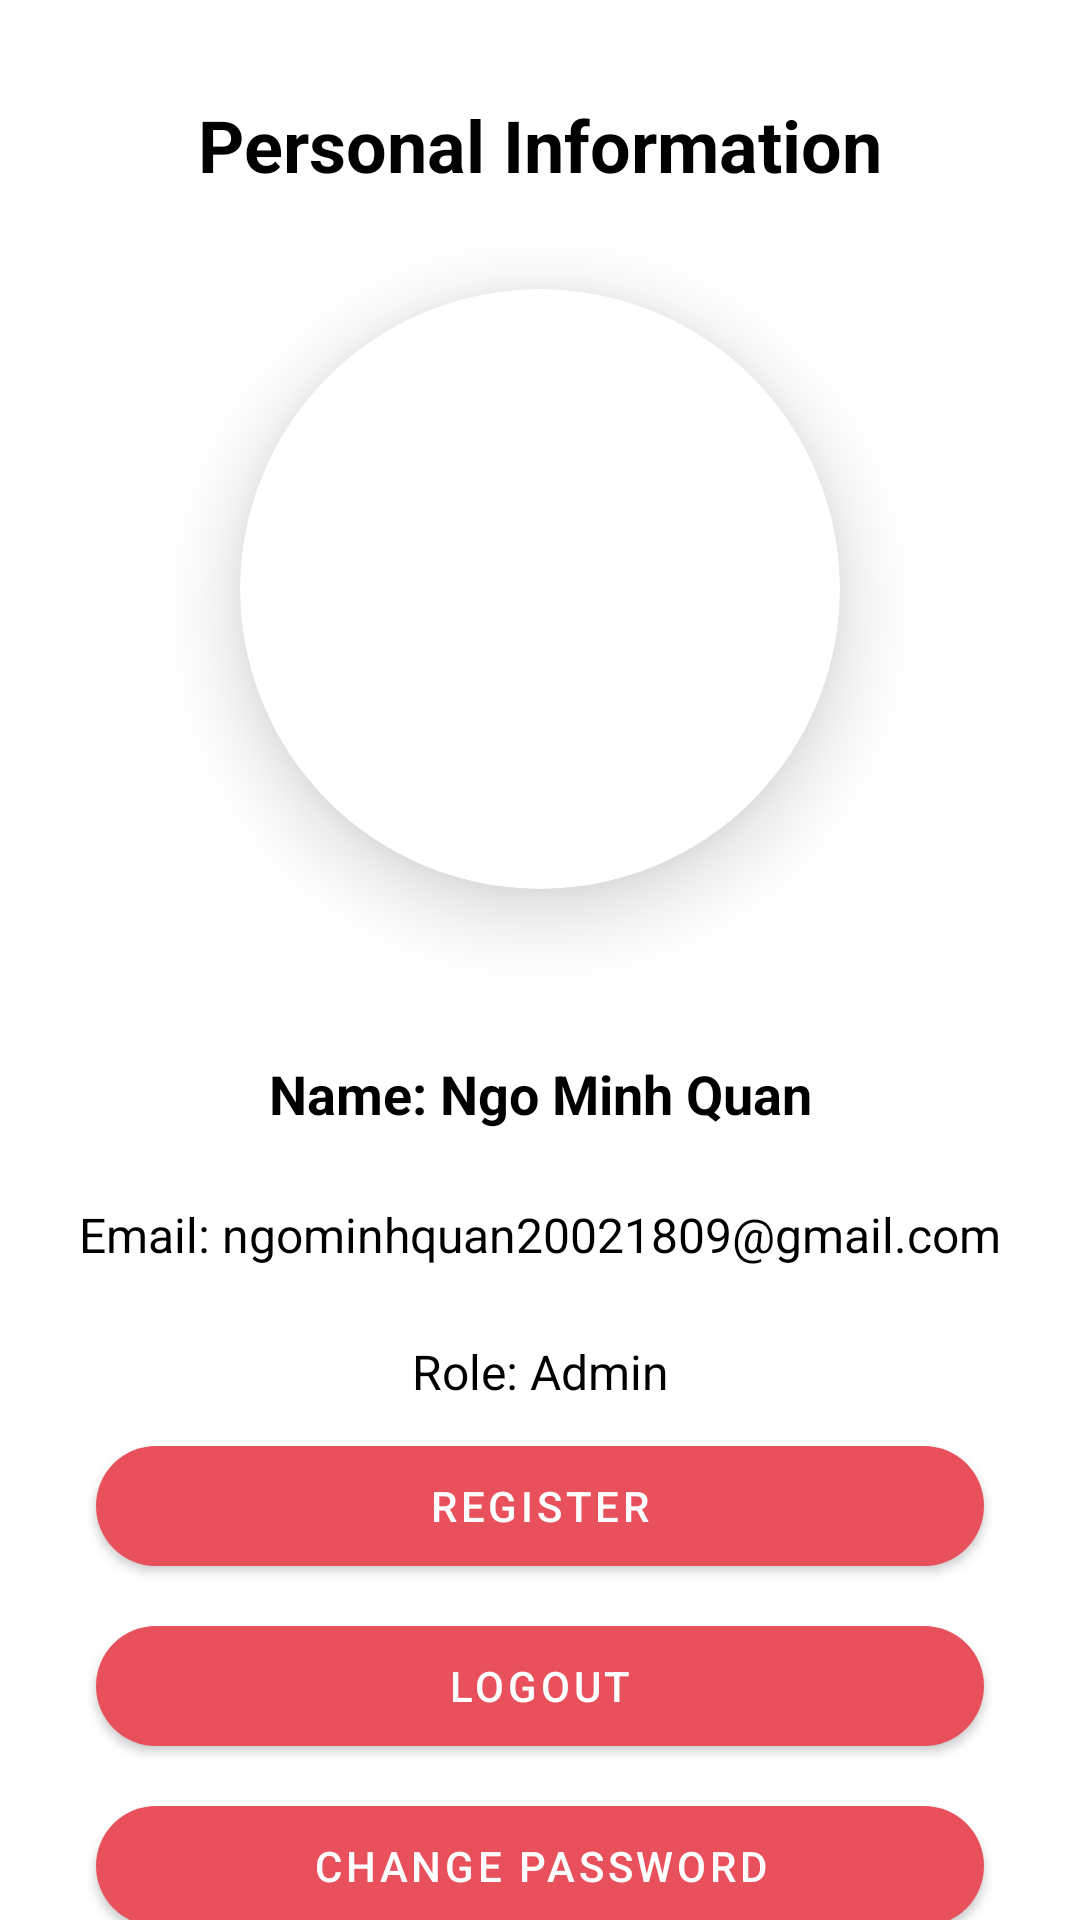

Here is an Android app screen rendered from its layout file. Give the layout XML and the strings, colors and styles it references.
<!-- AndroidManifest.xml: application theme Theme.ComicAppPH14304 -->
<!-- res/layout/fragment_notifications.xml -->
<?xml version="1.0" encoding="utf-8"?>
<androidx.constraintlayout.widget.ConstraintLayout xmlns:android="http://schemas.android.com/apk/res/android"
    xmlns:app="http://schemas.android.com/apk/res-auto"
    xmlns:tools="http://schemas.android.com/tools"
    android:layout_width="match_parent"
    android:layout_height="match_parent"
    tools:context=".ui.notifications.NotificationsFragment">

    <androidx.cardview.widget.CardView
        android:id="@+id/img"
        app:cardCornerRadius="100dp"
        app:cardElevation="16dp"
        android:layout_marginTop="32dp"
        android:layout_width="wrap_content"
        android:layout_height="wrap_content"
        app:layout_constraintBottom_toBottomOf="parent"
        app:layout_constraintEnd_toEndOf="parent"
        app:layout_constraintHorizontal_bias="0.5"
        app:layout_constraintStart_toStartOf="parent"
        app:layout_constraintTop_toBottomOf="@+id/textView2"
        app:layout_constraintVertical_bias="0.0">

        <ImageView
            android:scaleType="centerInside"
            android:id="@+id/imgAvt"
            android:layout_width="200dp"
            android:layout_height="200dp"
            android:src="@drawable/logo09"
            app:layout_constraintVertical_bias="0.0" />
    </androidx.cardview.widget.CardView>

    <TextView
        android:id="@+id/textView2"
        android:layout_width="wrap_content"
        android:layout_height="wrap_content"
        android:layout_marginTop="32dp"
        android:text="Personal Information"
        android:textColor="#000000"
        android:textSize="24sp"
        android:textStyle="bold"
        app:layout_constraintBottom_toBottomOf="parent"
        app:layout_constraintEnd_toEndOf="parent"
        app:layout_constraintHorizontal_bias="0.5"
        app:layout_constraintStart_toStartOf="parent"
        app:layout_constraintTop_toTopOf="parent"
        app:layout_constraintVertical_bias="0.0" />

    <TextView

        android:id="@+id/tvNamePersonal"
        android:layout_width="wrap_content"
        android:layout_height="wrap_content"
        android:layout_marginTop="56dp"
        android:text="Name: Ngo Minh Quan"
        android:textColor="@color/black"
        android:textSize="18sp"
        android:textStyle="bold"
        app:layout_constraintBottom_toBottomOf="parent"
        app:layout_constraintEnd_toEndOf="parent"
        app:layout_constraintHorizontal_bias="0.5"
        app:layout_constraintStart_toStartOf="parent"
        app:layout_constraintTop_toBottomOf="@+id/img"
        app:layout_constraintVertical_bias="0.0" />

    <TextView
        android:textSize="16sp"
        android:textColor="@color/black"
        android:id="@+id/tvEmailPersonal"
        android:layout_width="wrap_content"
        android:layout_height="wrap_content"
        android:layout_marginTop="24dp"
        android:text="Email: ngominhquan20021809@gmail.com"
        app:layout_constraintBottom_toBottomOf="parent"
        app:layout_constraintEnd_toEndOf="parent"
        app:layout_constraintHorizontal_bias="0.5"
        app:layout_constraintStart_toStartOf="parent"
        app:layout_constraintTop_toBottomOf="@+id/tvNamePersonal"
        app:layout_constraintVertical_bias="0.0" />

    <TextView
        android:id="@+id/tvRole"
        android:layout_width="wrap_content"
        android:layout_height="wrap_content"
        android:layout_marginTop="24dp"
        android:text="Role: Admin"
        android:textColor="@color/black"
        android:textSize="16sp"
        app:layout_constraintBottom_toBottomOf="parent"
        app:layout_constraintEnd_toEndOf="parent"
        app:layout_constraintHorizontal_bias="0.5"
        app:layout_constraintStart_toStartOf="parent"
        app:layout_constraintTop_toBottomOf="@+id/tvEmailPersonal"
        app:layout_constraintVertical_bias="0.0" />

    <com.google.android.material.button.MaterialButton
        android:id="@+id/btnLogout"
        android:layout_width="match_parent"
        android:layout_height="52dp"
        android:layout_marginStart="32dp"
        android:layout_marginTop="8dp"
        android:layout_marginEnd="32dp"
        android:text="Logout"
        app:cornerRadius="26dp"
        app:layout_constraintBottom_toBottomOf="parent"
        app:layout_constraintEnd_toEndOf="parent"
        app:layout_constraintHorizontal_bias="0.0"
        app:layout_constraintStart_toStartOf="parent"
        app:layout_constraintTop_toBottomOf="@+id/btnRegisterProfile"
        app:layout_constraintVertical_bias="0.0" />

    <com.google.android.material.button.MaterialButton
        android:id="@+id/btnRegisterProfile"
        android:layout_width="match_parent"
        android:layout_height="52dp"
        android:layout_marginStart="32dp"
        android:layout_marginTop="8dp"
        android:layout_marginEnd="32dp"
        android:text="Register"
        app:cornerRadius="26dp"
        app:layout_constraintEnd_toEndOf="parent"
        app:layout_constraintStart_toStartOf="parent"
        app:layout_constraintTop_toBottomOf="@+id/tvRole" />

    <com.google.android.material.button.MaterialButton
        android:id="@+id/btnChangePassPro"
        android:layout_width="match_parent"
        android:layout_height="52dp"
        android:layout_marginStart="32dp"
        android:layout_marginTop="8dp"
        android:layout_marginEnd="32dp"
        android:text="Change Password"
        app:cornerRadius="26dp"
        app:layout_constraintEnd_toEndOf="parent"
        app:layout_constraintStart_toStartOf="parent"
        app:layout_constraintTop_toBottomOf="@+id/btnLogout" />
</androidx.constraintlayout.widget.ConstraintLayout>
<!-- resources referenced by this layout -->
<resources>
  <style name="Theme.ComicAppPH14304" parent="Theme.MaterialComponents.DayNight.NoActionBar">
          
          <item name="colorPrimary">#E8505B</item>
          <item name="colorPrimaryVariant">#E84F5A</item>
          <item name="colorOnPrimary">@color/white</item>
          
          <item name="colorSecondary">@color/teal_200</item>
          <item name="colorSecondaryVariant">@color/teal_700</item>
          <item name="colorOnSecondary">@color/black</item>
          
          <item name="android:statusBarColor" tools:targetApi="l">?attr/colorPrimaryVariant</item>
          
      </style>
  <!-- not gathered from this repository: default colours our renderer supplied (Android Studio template values) -->
  <color name="teal_200">#FF03DAC5</color>
  <color name="teal_700">#FF018786</color>
  <color name="black">#FF000000</color>
  <color name="white">#FFFFFFFF</color>
</resources>
